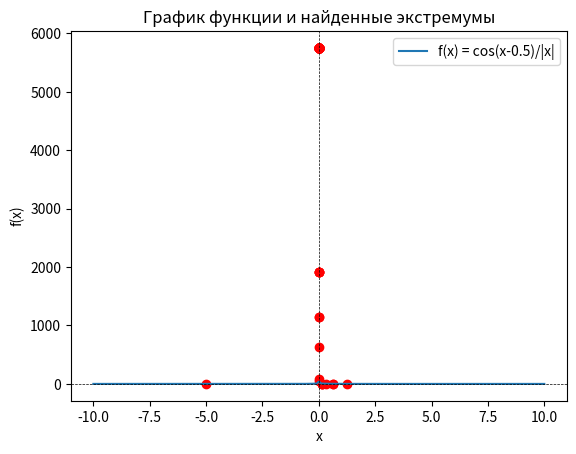

The matplotlib source for this figure:
import numpy as np
import random
import matplotlib.pyplot as plt
import scipy.optimize as opt

# Определяем целевую функцию для минимизации
def objective_function(x):
    if x == 0:  # Исключаем деление на 0
        return np.inf
    return np.cos(x - 0.5) / np.abs(x)

# Декодируем хромосому (битовую строку) в действительное число x
def decode_chromosome(chromosome, min_x, max_x):
    decimal_value = int(''.join(map(str, chromosome)), 2)  # Преобразуем битовую строку в целое число
    x = min_x + (max_x - min_x) * decimal_value / (2 ** len(chromosome) - 1)  # Масштабируем в пределах [min_x, max_x]
    return x

# Генерируем начальную популяцию заданного размера с хромосомами определенной длины
def generate_population(pop_size, chromosome_length):
    return [np.random.randint(0, 2, chromosome_length).tolist() for _ in range(pop_size)]  # Генерация случайных битовых строк

# Оцениваем популяцию путем вычисления значений целевой функции для каждой хромосомы
def evaluate_population(population, min_x, max_x):
    return [objective_function(decode_chromosome(chromosome, min_x, max_x)) for chromosome in population]

# Выбираем двух родителей на основе их приспособленности (фитнеса)
def select_parents(population, fitness_values):
    min_fitness = min(fitness_values)  # Находим минимальное значение фитнеса
    shifted_fitness_values = [f - min_fitness + 1e-6 for f in fitness_values]  # Смещаем фитнес, чтобы избежать отрицательных значений
    total_fitness = sum(shifted_fitness_values)  # Сумма всех фитнесов
    probabilities = [f / total_fitness for f in shifted_fitness_values]  # Вероятности выбора родителей на основе фитнеса

    # Случайно выбираем двух родителей с вероятностью, пропорциональной их фитнесу
    parents_indices = np.random.choice(len(population), size=2, p=probabilities, replace=False)
    return population[parents_indices[0]], population[parents_indices[1]]

# Кроссовер между двумя родителями: создаем потомков, обмениваясь частями хромосом
def crossover(parent1, parent2):
    crossover_point = np.random.randint(1, len(parent1) - 1)  # Точка кроссовера
    child1 = parent1[:crossover_point] + parent2[crossover_point:]  # Первый потомок
    child2 = parent2[:crossover_point] + parent1[crossover_point:]  # Второй потомок
    return child1, child2

# Мутация хромосомы: с вероятностью mutation_rate инвертируем бит
def mutate(chromosome, mutation_rate):
    return [1 - bit if random.random() < mutation_rate else bit for bit in chromosome]

# Основной цикл работы генетического алгоритма
def run_genetic_algorithm(pop_size, chromosome_length, min_x, max_x, generations, mutation_rate, crossover_rate):
    population = generate_population(pop_size, chromosome_length)  # Генерация начальной популяции
    best_solutions = []  # Хранение лучших решений в каждом поколении
    global_best_solution = None  # Глобальное лучшее решение
    global_best_fitness = np.inf  # Инициализация глобального лучшего fitness

    # Основной цикл по поколениям
    for generation in range(generations):
        fitness_values = evaluate_population(population, min_x, max_x)  # Оценка текущей популяции
        new_population = []

        # Создаем новое поколение путем селекции, кроссовера и мутации
        while len(new_population) < pop_size:
            parent1, parent2 = select_parents(population, fitness_values)  # Селекция
            if random.random() < crossover_rate:  # Кроссовер с определенной вероятностью
                child1, child2 = crossover(parent1, parent2)
            else:
                child1, child2 = parent1, parent2
            new_population.extend([mutate(child1, mutation_rate), mutate(child2, mutation_rate)])  # Мутация

        population = new_population[:pop_size]  # Обновляем популяцию

        best_fitness = min(fitness_values)  # Находим лучший фитнес в поколении
        best_index = fitness_values.index(best_fitness)  # Индекс лучшей хромосомы
        best_x = decode_chromosome(population[best_index], min_x, max_x)  # Декодируем лучшую хромосому
        best_solutions.append((best_x, best_fitness))  # Сохраняем лучшее решение

        # Обновляем глобальное лучшее решение
        if best_fitness < global_best_fitness:
            global_best_fitness = best_fitness
            global_best_solution = best_x

        print(f"Generation {generation + 1}: Best x = {best_x:.4f}, Best fitness = {best_fitness:.4f}")

    # Выводим глобально лучшее решение по завершению всех поколений
    print(f"\nGlobal Best Solution after {generations} generations: Best x = {global_best_solution:.4f}, Best fitness = {global_best_fitness:.4f}")

    # Выводим значение функции для лучшего решения
    best_fitness_value = objective_function(global_best_solution)
    print(f"Function value at the best x = {global_best_solution:.4f}: {best_fitness_value:.4f}")

    return best_solutions  # Возвращаем лучшие решения для последующего анализа

# Основные параметры генетического алгоритма
min_x = -10
max_x = 10
chromosome_length = 16
generations = 100

# Запуск алгоритма с фиксированными параметрами для построения графика
pop_size = 100
mutation_rate = 0.01
crossover_rate = 0.9

best_solutions = run_genetic_algorithm(pop_size, chromosome_length, min_x, max_x, generations, mutation_rate,
                                       crossover_rate)

# График функции
x_values = np.linspace(-10, 10, 400)  # Генерируем x-значения для построения графика
y_values = [objective_function(x) for x in x_values if x != 0]  # Вычисляем значения функции для каждого x

# Построение графика функции и найденных экстремумов
plt.plot(x_values, y_values, label='f(x) = cos(x-0.5)/|x|')
for best_x, _ in best_solutions:
    plt.scatter(best_x, objective_function(best_x), color='red')  # Отмечаем найденные экстремумы на графике

plt.xlabel('x')
plt.ylabel('f(x)')
plt.title('График функции и найденные экстремумы')
plt.axhline(0, color='black', linewidth=0.5, linestyle='--')  # Добавляем горизонтальную линию y = 0
plt.axvline(0, color='black', linewidth=0.5, linestyle='--')  # Добавляем вертикальную линию x = 0
plt.legend()  # Отображаем легенду
plt.show()

# Определение функции для оптимизации
def f(x):
    return np.cos(x - 0.5) / np.abs(x)

# Задаем ограничения: x ∈ [-10, -1e-5) ∪ (1e-5, 10]
bounds = [(-10, -1e-5), (1e-5, 10)]

# Поиск минимума с использованием метода границ
result = opt.minimize_scalar(f, bounds=(-10, 10), method='bounded')

# Выводим результат
print("Минимум найден в точке x =", result.x)
print("Значение функции f(x) =", result.fun)